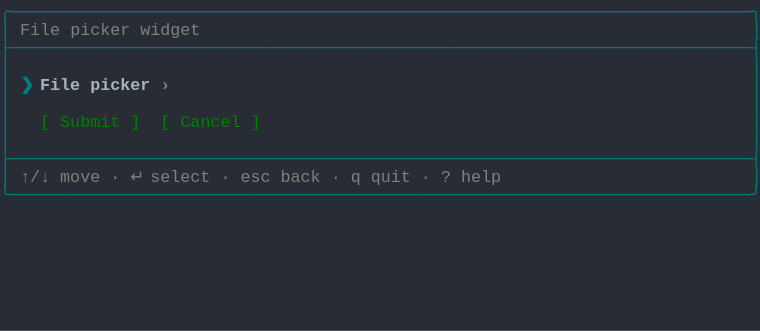
t = 0.00 s
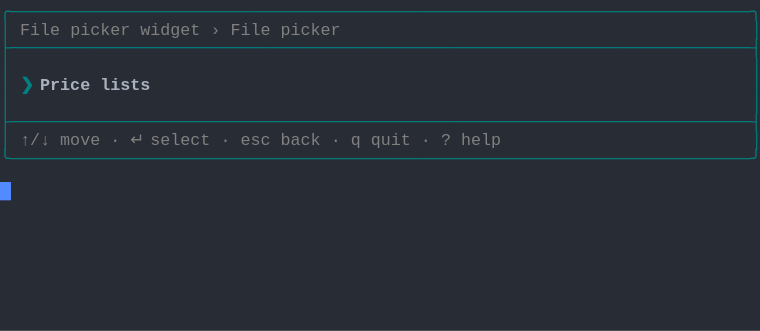
t = 1.37 s
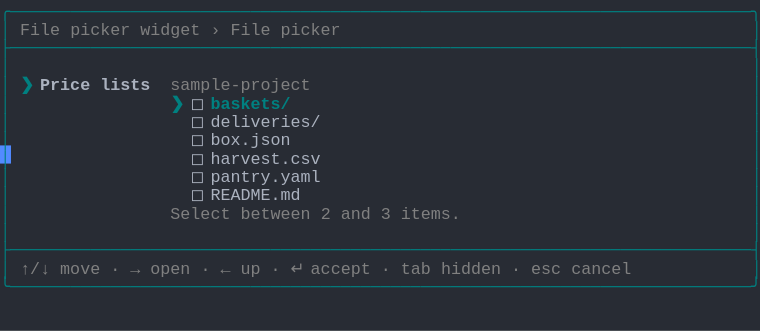
t = 2.39 s
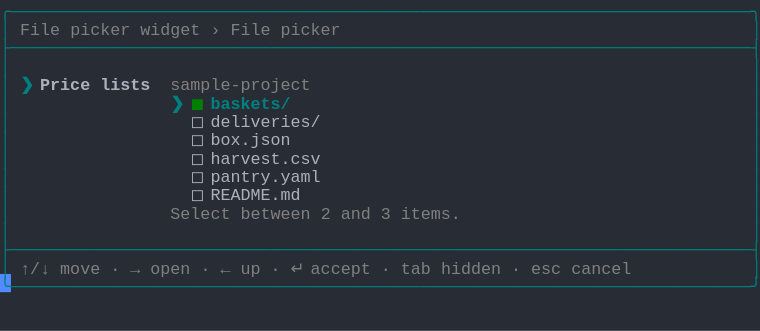
t = 3.61 s
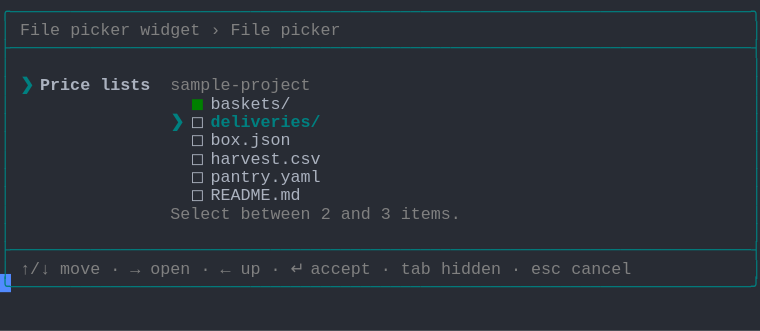
t = 4.62 s
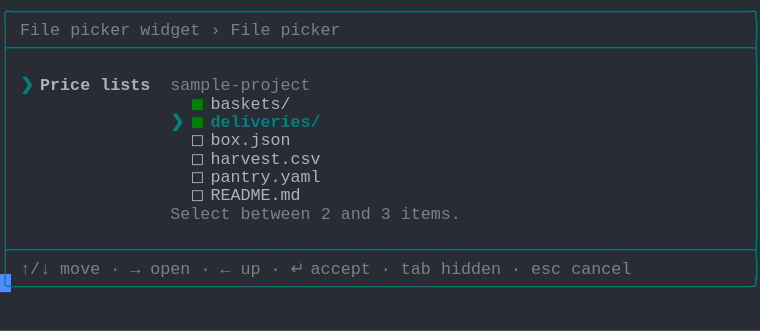
t = 6.00 s

The animated SVG that drew these frames (rendered in a browser with its animation timeline set to each time). Animation: 1 CSS @keyframes rule; one cycle of 7.38 s, repeats indefinitely.

<svg xmlns="http://www.w3.org/2000/svg" xmlns:xlink="http://www.w3.org/1999/xlink" width="760" height="330.66"><rect width="760" height="330.66" rx="0" ry="0" class="a"></rect><svg height="330.66" viewBox="0 0 76 33.066" width="760" xmlns="http://www.w3.org/2000/svg" xmlns:xlink="http://www.w3.org/1999/xlink"><style>.a{fill:rgb(40,44,52)}.b{font-family:Consolas,"Courier New",Courier,"Liberation Mono",monospace}.c{fill:rgb(0,128,128);white-space:pre}.d{fill:rgb(128,128,128);white-space:pre}.e{fill:rgb(0,128,128);font-weight:bold;white-space:pre}.f{fill:rgb(171,178,191);font-weight:bold;white-space:pre}.g{fill:rgb(171,178,191);white-space:pre}.h{fill:rgb(0,128,0);white-space:pre}.i{fill:transparent}.j{fill:rgb(82,139,255)}.l{animation-duration:7.375s;animation-iteration-count:infinite;animation-name:k;animation-timing-function:steps(1,end)}.m{fill:rgb(128,128,128);font-weight:bold;white-space:pre}@keyframes k{0%{transform:translateX(-0px)}0%{transform:translateX(-76px)}18.6%{transform:translateX(-152px)}29.7%{transform:translateX(-228px)}40.7%{transform:translateX(-304px)}51.7%{transform:translateX(-380px)}62.7%{transform:translateX(-456px)}100%{transform:translateX(-532px)}}</style><g font-family="Consolas, &quot;Courier New&quot;, Courier, &quot;Liberation Mono&quot;, monospace" font-size="1.67" class="b"><defs><symbol id="1"><text x="0" y="1.67" class="c">╭──────────────────────────────────────────────────────────────────────────╮</text></symbol><symbol id="2"><text x="0" y="1.67" class="c">├──────────────────────────────────────────────────────────────────────────┤</text></symbol><symbol id="3"><text x="0" y="1.67" class="c">│</text><text x="75.14999999999999" y="1.67" class="c">│</text></symbol><symbol id="4"><text x="0" y="1.67" class="c">│</text><text x="2.004" y="1.67" class="d">↑/↓</text><text x="6.012" y="1.67" class="d">move</text><text x="11.021999999999998" y="1.67" class="d">·</text><text x="13.026" y="1.67" class="d">↵</text><text x="15.029999999999998" y="1.67" class="d">select</text><text x="22.043999999999997" y="1.67" class="d">·</text><text x="24.048" y="1.67" class="d">esc</text><text x="28.055999999999997" y="1.67" class="d">back</text><text x="33.065999999999995" y="1.67" class="d">·</text><text x="35.06999999999999" y="1.67" class="d">q</text><text x="37.074" y="1.67" class="d">quit</text><text x="42.083999999999996" y="1.67" class="d">·</text><text x="44.087999999999994" y="1.67" class="d">?</text><text x="46.09199999999999" y="1.67" class="d">help</text><text x="75.14999999999999" y="1.67" class="c">│</text></symbol><symbol id="5"><text x="0" y="1.67" class="c">╰──────────────────────────────────────────────────────────────────────────╯</text></symbol><symbol id="6"><text x="0" y="1.67" class="c">│</text><text x="2.004" y="1.67" class="d">File</text><text x="7.013999999999999" y="1.67" class="d">picker</text><text x="14.027999999999999" y="1.67" class="d">widget</text><text x="21.041999999999998" y="1.67" class="d">›</text><text x="23.045999999999996" y="1.67" class="d">File</text><text x="28.055999999999997" y="1.67" class="d">picker</text><text x="75.14999999999999" y="1.67" class="c">│</text></symbol><symbol id="7"><text x="0" y="1.67" class="c">│</text><text x="2.004" y="1.67" class="e">❯</text><text x="4.008" y="1.67" class="f">Price</text><text x="10.02" y="1.67" class="f">lists</text><text x="17.034" y="1.67" class="d">sample-project</text><text x="75.14999999999999" y="1.67" class="c">│</text></symbol><symbol id="8"><text x="0" y="1.67" class="c">│</text><text x="19.037999999999997" y="1.67" class="g">◻</text><text x="21.041999999999998" y="1.67" class="g">deliveries/</text><text x="75.14999999999999" y="1.67" class="c">│</text></symbol><symbol id="9"><text x="0" y="1.67" class="c">│</text><text x="19.037999999999997" y="1.67" class="g">◻</text><text x="21.041999999999998" y="1.67" class="g">box.json</text><text x="75.14999999999999" y="1.67" class="c">│</text></symbol><symbol id="10"><text x="0" y="1.67" class="c">│</text><text x="19.037999999999997" y="1.67" class="g">◻</text><text x="21.041999999999998" y="1.67" class="g">harvest.csv</text><text x="75.14999999999999" y="1.67" class="c">│</text></symbol><symbol id="11"><text x="0" y="1.67" class="c">│</text><text x="19.037999999999997" y="1.67" class="g">◻</text><text x="21.041999999999998" y="1.67" class="g">pantry.yaml</text><text x="75.14999999999999" y="1.67" class="c">│</text></symbol><symbol id="12"><text x="0" y="1.67" class="c">│</text><text x="19.037999999999997" y="1.67" class="g">◻</text><text x="21.041999999999998" y="1.67" class="g">README.md</text><text x="75.14999999999999" y="1.67" class="c">│</text></symbol><symbol id="13"><text x="0" y="1.67" class="c">│</text><text x="17.034" y="1.67" class="d">Select</text><text x="24.048" y="1.67" class="d">between</text><text x="32.064" y="1.67" class="d">2</text><text x="34.068" y="1.67" class="d">and</text><text x="38.07599999999999" y="1.67" class="d">3</text><text x="40.08" y="1.67" class="d">items.</text><text x="75.14999999999999" y="1.67" class="c">│</text></symbol><symbol id="14"><text x="0" y="1.67" class="c">│</text><text x="2.004" y="1.67" class="d">↑/↓</text><text x="6.012" y="1.67" class="d">move</text><text x="11.021999999999998" y="1.67" class="d">·</text><text x="13.026" y="1.67" class="d">→</text><text x="15.029999999999998" y="1.67" class="d">open</text><text x="20.04" y="1.67" class="d">·</text><text x="22.043999999999997" y="1.67" class="d">←</text><text x="24.048" y="1.67" class="d">up</text><text x="27.054" y="1.67" class="d">·</text><text x="29.058" y="1.67" class="d">↵</text><text x="31.061999999999998" y="1.67" class="d">accept</text><text x="38.07599999999999" y="1.67" class="d">·</text><text x="40.08" y="1.67" class="d">tab</text><text x="44.087999999999994" y="1.67" class="d">hidden</text><text x="51.102" y="1.67" class="d">·</text><text x="53.105999999999995" y="1.67" class="d">esc</text><text x="57.114" y="1.67" class="d">cancel</text><text x="75.14999999999999" y="1.67" class="c">│</text></symbol><symbol id="15"><text x="0" y="1.67" class="c">│</text><text x="19.037999999999997" y="1.67" class="h">◼</text><text x="21.041999999999998" y="1.67" class="g">baskets/</text><text x="75.14999999999999" y="1.67" class="c">│</text></symbol><symbol id="16"><text x="0" y="1.67" class="c">│</text><text x="17.034" y="1.67" class="e">❯</text><text x="19.037999999999997" y="1.67" class="h">◼</text><text x="21.041999999999998" y="1.67" class="e">deliveries/</text><text x="75.14999999999999" y="1.67" class="c">│</text></symbol><symbol id="a"><rect height="18" width="76" x="0" y="0" class="i"></rect></symbol><symbol id="b"><rect height="1.837" width="1.1022" class="j"></rect></symbol></defs><rect height="33.066" width="76" class="a"></rect><g class="l"><svg x="0" y="0" width="608"><svg x="0"><use xlink:href="#a"></use><use xlink:href="#b" x="-0.0040000000000000036" y="0"></use></svg><svg x="76"><use xlink:href="#a"></use><use xlink:href="#b" x="75.996" y="18.195"></use><use xlink:href="#1" y="0"></use><text x="0" y="3.5069999999999997" class="c">│</text><text x="2.004" y="3.5069999999999997" class="d">File</text><text x="7.013999999999999" y="3.5069999999999997" class="d">picker</text><text x="14.027999999999999" y="3.5069999999999997" class="d">widget</text><text x="75.14999999999999" y="3.5069999999999997" class="c">│</text><use xlink:href="#2" y="3.674"></use><use xlink:href="#3" y="5.511"></use><text x="0" y="9.018" class="c">│</text><text x="2.004" y="9.018" class="e">❯</text><text x="4.008" y="9.018" class="f">File</text><text x="9.017999999999999" y="9.018" class="f">picker</text><text x="16.032" y="9.018" class="m">›</text><text x="75.14999999999999" y="9.018" class="c">│</text><use xlink:href="#3" y="9.185"></use><text x="0" y="12.692" class="c">│</text><text x="4.008" y="12.692" class="h">[</text><text x="6.012" y="12.692" class="h">Submit</text><text x="13.026" y="12.692" class="h">]</text><text x="16.032" y="12.692" class="h">[</text><text x="18.035999999999998" y="12.692" class="h">Cancel</text><text x="25.05" y="12.692" class="h">]</text><text x="75.14999999999999" y="12.692" class="c">│</text><use xlink:href="#3" y="12.859"></use><use xlink:href="#2" y="14.696"></use><use xlink:href="#4" y="16.533"></use><use xlink:href="#5" y="18.37"></use></svg><svg x="152"><use xlink:href="#a"></use><use xlink:href="#b" x="75.996" y="14.520999999999999"></use><use xlink:href="#1" y="0"></use><use xlink:href="#6" y="1.837"></use><use xlink:href="#2" y="3.674"></use><use xlink:href="#3" y="5.511"></use><text x="0" y="9.018" class="c">│</text><text x="2.004" y="9.018" class="e">❯</text><text x="4.008" y="9.018" class="f">Price</text><text x="10.02" y="9.018" class="f">lists</text><text x="75.14999999999999" y="9.018" class="c">│</text><use xlink:href="#3" y="9.185"></use><use xlink:href="#2" y="11.022"></use><use xlink:href="#4" y="12.859"></use><use xlink:href="#5" y="14.696"></use></svg><svg x="228"><use xlink:href="#a"></use><use xlink:href="#b" x="75.996" y="27.38"></use><use xlink:href="#1" y="0"></use><use xlink:href="#6" y="1.837"></use><use xlink:href="#2" y="3.674"></use><use xlink:href="#3" y="5.511"></use><use xlink:href="#7" y="7.348"></use><text x="0" y="10.855" class="c">│</text><text x="17.034" y="10.855" class="e">❯</text><text x="19.037999999999997" y="10.855" class="g">◻</text><text x="21.041999999999998" y="10.855" class="e">baskets/</text><text x="75.14999999999999" y="10.855" class="c">│</text><use xlink:href="#8" y="11.022"></use><use xlink:href="#9" y="12.859"></use><use xlink:href="#10" y="14.696"></use><use xlink:href="#11" y="16.533"></use><use xlink:href="#12" y="18.37"></use><use xlink:href="#13" y="20.206999999999997"></use><use xlink:href="#3" y="22.044"></use><use xlink:href="#2" y="23.881000000000004"></use><use xlink:href="#14" y="25.718"></use><use xlink:href="#5" y="27.555"></use></svg><svg x="304"><use xlink:href="#a"></use><use xlink:href="#b" x="75.996" y="27.38"></use><use xlink:href="#1" y="0"></use><use xlink:href="#6" y="1.837"></use><use xlink:href="#2" y="3.674"></use><use xlink:href="#3" y="5.511"></use><use xlink:href="#7" y="7.348"></use><text x="0" y="10.855" class="c">│</text><text x="17.034" y="10.855" class="e">❯</text><text x="19.037999999999997" y="10.855" class="h">◼</text><text x="21.041999999999998" y="10.855" class="e">baskets/</text><text x="75.14999999999999" y="10.855" class="c">│</text><use xlink:href="#8" y="11.022"></use><use xlink:href="#9" y="12.859"></use><use xlink:href="#10" y="14.696"></use><use xlink:href="#11" y="16.533"></use><use xlink:href="#12" y="18.37"></use><use xlink:href="#13" y="20.206999999999997"></use><use xlink:href="#3" y="22.044"></use><use xlink:href="#2" y="23.881000000000004"></use><use xlink:href="#14" y="25.718"></use><use xlink:href="#5" y="27.555"></use></svg><svg x="380"><use xlink:href="#a"></use><use xlink:href="#b" x="75.996" y="27.38"></use><use xlink:href="#1" y="0"></use><use xlink:href="#6" y="1.837"></use><use xlink:href="#2" y="3.674"></use><use xlink:href="#3" y="5.511"></use><use xlink:href="#7" y="7.348"></use><use xlink:href="#15" y="9.185"></use><text x="0" y="12.692" class="c">│</text><text x="17.034" y="12.692" class="e">❯</text><text x="19.037999999999997" y="12.692" class="g">◻</text><text x="21.041999999999998" y="12.692" class="e">deliveries/</text><text x="75.14999999999999" y="12.692" class="c">│</text><use xlink:href="#9" y="12.859"></use><use xlink:href="#10" y="14.696"></use><use xlink:href="#11" y="16.533"></use><use xlink:href="#12" y="18.37"></use><use xlink:href="#13" y="20.206999999999997"></use><use xlink:href="#3" y="22.044"></use><use xlink:href="#2" y="23.881000000000004"></use><use xlink:href="#14" y="25.718"></use><use xlink:href="#5" y="27.555"></use></svg><svg x="456"><use xlink:href="#a"></use><use xlink:href="#b" x="75.996" y="27.38"></use><use xlink:href="#1" y="0"></use><use xlink:href="#6" y="1.837"></use><use xlink:href="#2" y="3.674"></use><use xlink:href="#3" y="5.511"></use><use xlink:href="#7" y="7.348"></use><use xlink:href="#15" y="9.185"></use><use xlink:href="#16" y="11.022"></use><use xlink:href="#9" y="12.859"></use><use xlink:href="#10" y="14.696"></use><use xlink:href="#11" y="16.533"></use><use xlink:href="#12" y="18.37"></use><use xlink:href="#13" y="20.206999999999997"></use><use xlink:href="#3" y="22.044"></use><use xlink:href="#2" y="23.881000000000004"></use><use xlink:href="#14" y="25.718"></use><use xlink:href="#5" y="27.555"></use></svg><svg x="532"><use xlink:href="#a"></use><use xlink:href="#b" x="0.996" y="29.217"></use><use xlink:href="#1" y="0"></use><use xlink:href="#6" y="1.837"></use><use xlink:href="#2" y="3.674"></use><use xlink:href="#3" y="5.511"></use><use xlink:href="#7" y="7.348"></use><use xlink:href="#15" y="9.185"></use><use xlink:href="#16" y="11.022"></use><use xlink:href="#9" y="12.859"></use><use xlink:href="#10" y="14.696"></use><use xlink:href="#11" y="16.533"></use><use xlink:href="#12" y="18.37"></use><use xlink:href="#13" y="20.206999999999997"></use><use xlink:href="#3" y="22.044"></use><use xlink:href="#2" y="23.881000000000004"></use><use xlink:href="#14" y="25.718"></use><use xlink:href="#5" y="27.555"></use></svg></svg></g></g></svg></svg>
